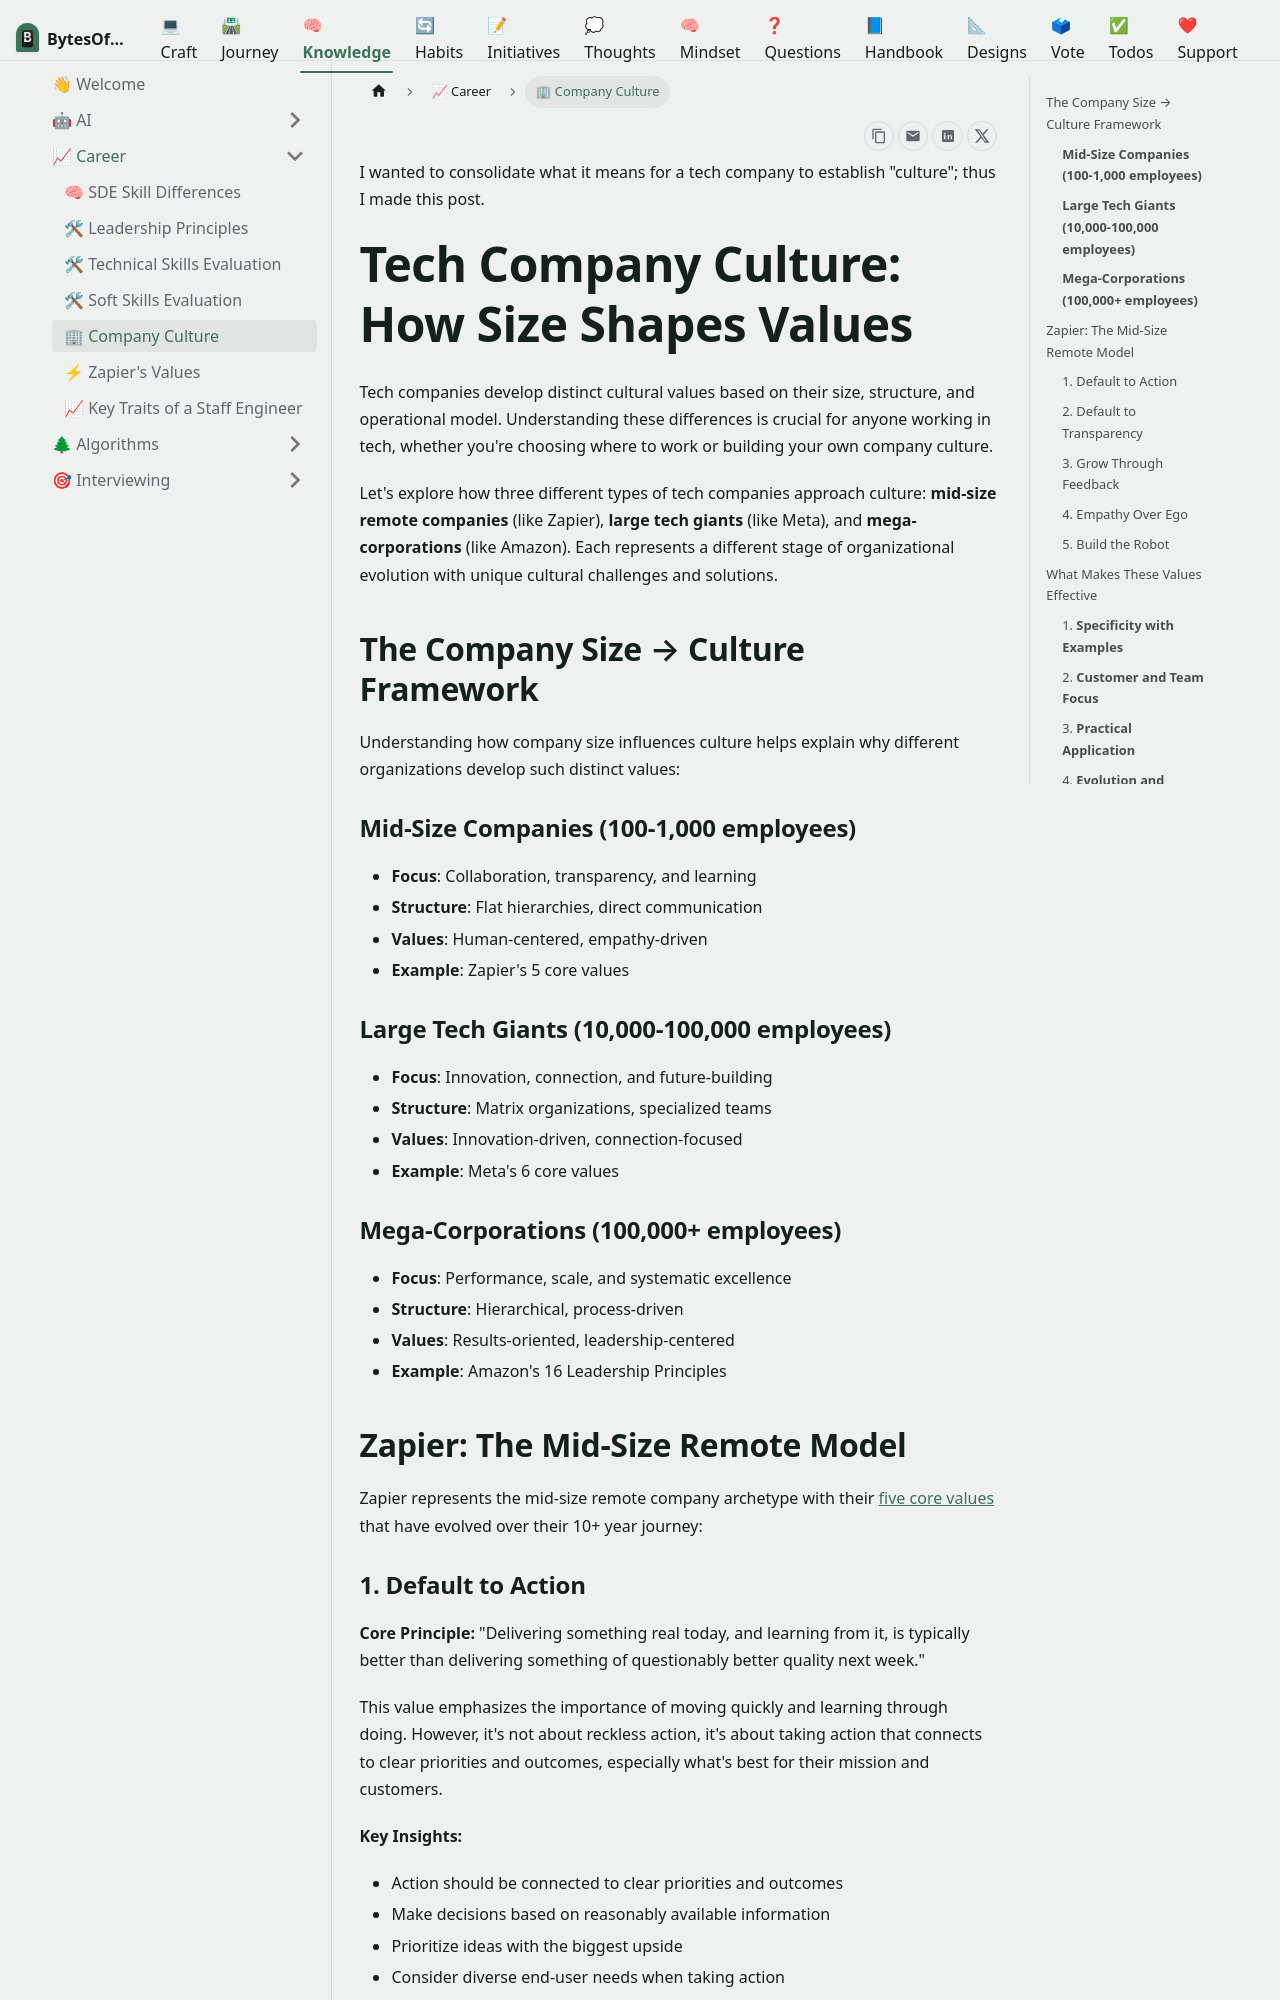

repository: omars-lab/omars-lab.github.io · page: knowledge/career/2025-09-25-understanding-cultural-values.html · generator: docusaurus

---
slug: /career/2025-09-25-understanding-cultural-values
title: "🏢 Company Culture"
description: 'How company size and structure shape cultural values across tech, from remote teams like Zapier to giants like Meta and Amazon.'
authors: [oeid]
tags: [company-culture, remote-work, values, leadership, team-building, organizational-design]
date: '2025-09-25T22:51'
draft: false
---

I wanted to consolidate what it means for a tech company to establish "culture"; thus I made this post.

<!-- truncate -->

# Tech Company Culture: How Size Shapes Values

Tech companies develop distinct cultural values based on their size, structure, and operational model. Understanding these differences is crucial for anyone working in tech, whether you're choosing where to work or building your own company culture.

Let's explore how three different types of tech companies approach culture: **mid-size remote companies** (like Zapier), **large tech giants** (like Meta), and **mega-corporations** (like Amazon). Each represents a different stage of organizational evolution with unique cultural challenges and solutions.

## The Company Size → Culture Framework

Understanding how company size influences culture helps explain why different organizations develop such distinct values:

### **Mid-Size Companies (100-1,000 employees)**
- **Focus**: Collaboration, transparency, and learning
- **Structure**: Flat hierarchies, direct communication
- **Values**: Human-centered, empathy-driven
- **Example**: Zapier's 5 core values

### **Large Tech Giants (10,000-100,000 employees)**
- **Focus**: Innovation, connection, and future-building
- **Structure**: Matrix organizations, specialized teams
- **Values**: Innovation-driven, connection-focused
- **Example**: Meta's 6 core values

### **Mega-Corporations (100,000+ employees)**
- **Focus**: Performance, scale, and systematic excellence
- **Structure**: Hierarchical, process-driven
- **Values**: Results-oriented, leadership-centered
- **Example**: Amazon's 16 Leadership Principles

## Zapier: The Mid-Size Remote Model

Zapier represents the mid-size remote company archetype with their [five core values](https://zapier.com/jobs/culture-and-values-at-zapier) that have evolved over their 10+ year journey:

### 1. Default to Action

**Core Principle:** "Delivering something real today, and learning from it, is typically better than delivering something of questionably better quality next week."

This value emphasizes the importance of moving quickly and learning through doing. However, it's not about reckless action, it's about taking action that connects to clear priorities and outcomes, especially what's best for their mission and customers.

**Key Insights:**
- Action should be connected to clear priorities and outcomes
- Make decisions based on reasonably available information
- Prioritize ideas with the biggest upside
- Consider diverse end-user needs when taking action
